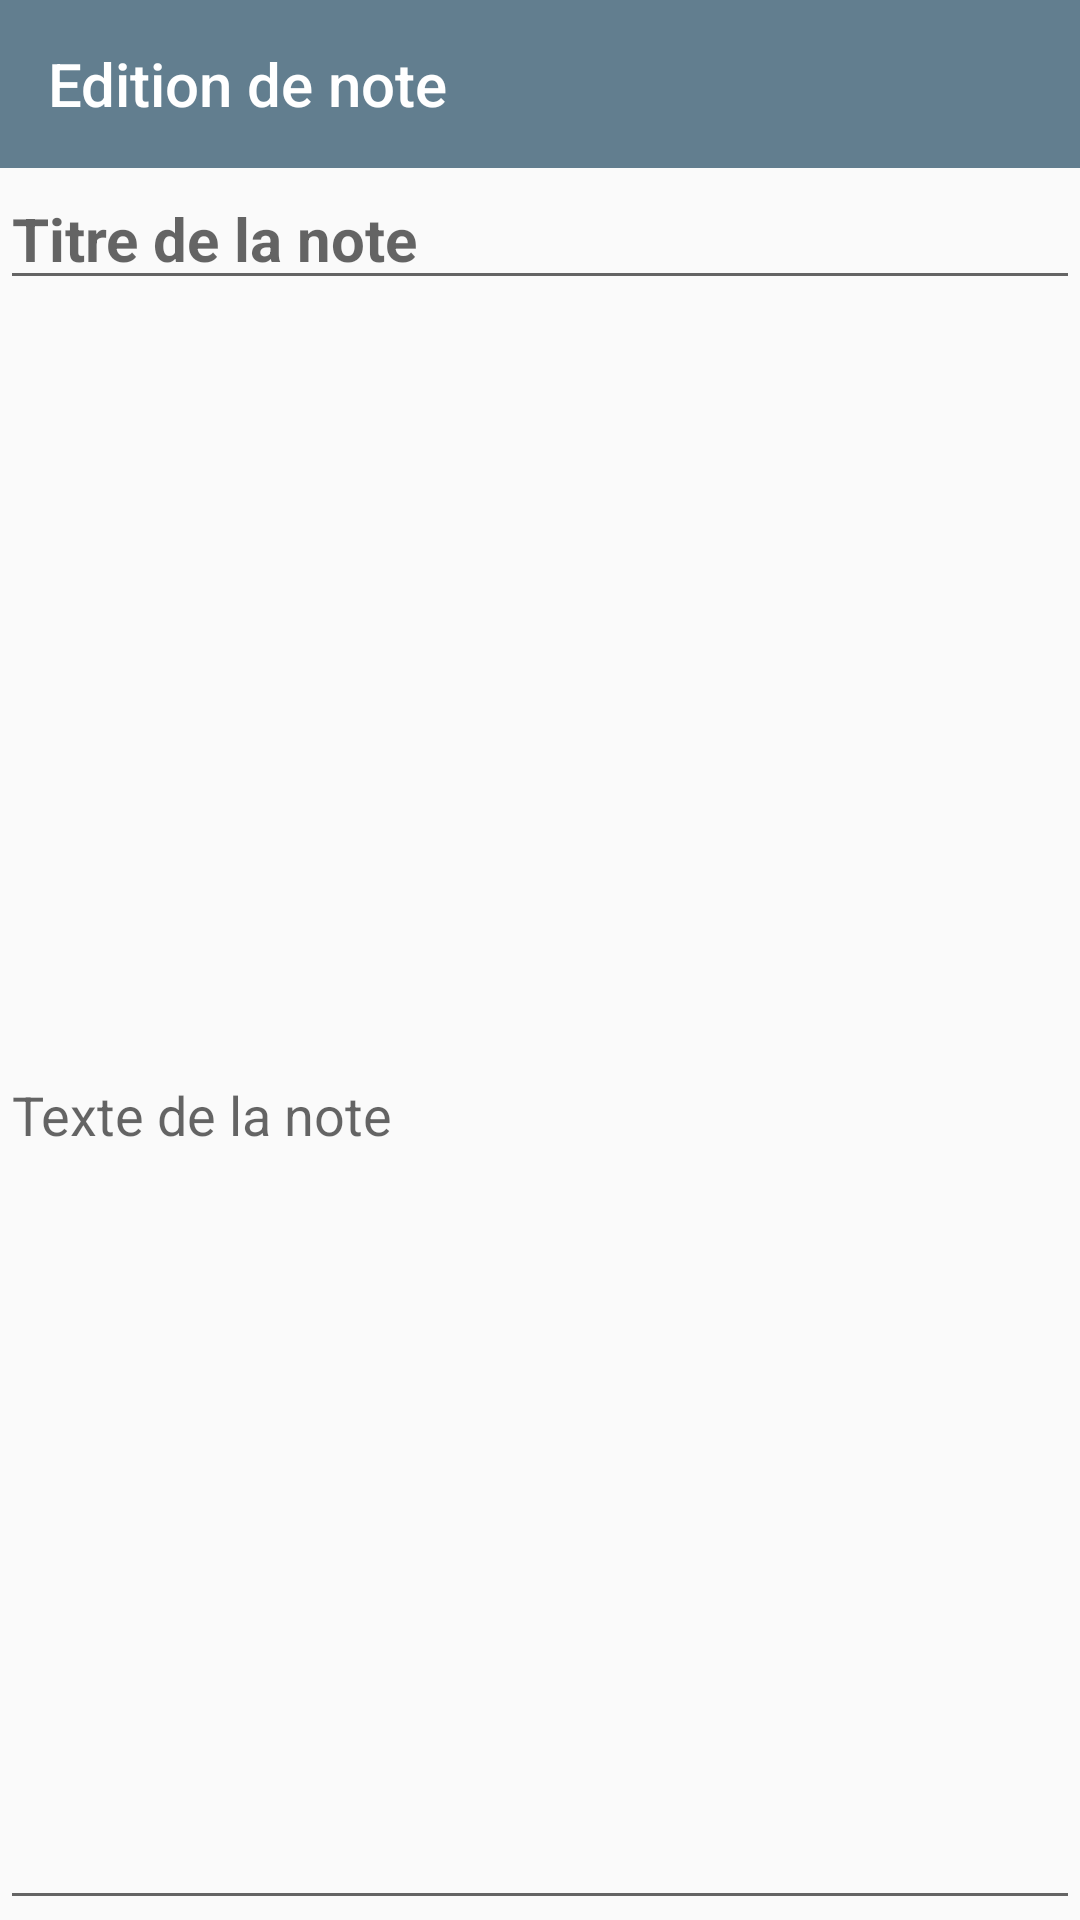

Layout XML and referenced resources for this Android screen:
<!-- AndroidManifest.xml: application theme AppTheme -->
<!-- res/layout/activity_note_detail.xml -->
<?xml version="1.0" encoding="utf-8"?>
<RelativeLayout
        xmlns:android="http://schemas.android.com/apk/res/android"
        xmlns:tools="http://schemas.android.com/tools"
        xmlns:app="http://schemas.android.com/apk/res-auto"
        android:layout_width="match_parent"
        android:layout_height="match_parent"
        tools:context=".NoteDetailActivity">

    <android.support.v7.widget.Toolbar
            android:id="@+id/toolbar"
            app:title="Edition de note"
            android:layout_width="match_parent"
            android:layout_height="?attr/actionBarSize"
            app:titleTextColor="@android:color/white"
            app:subtitleTextColor="@android:color/white"
            android:background="?attr/colorPrimary">

    </android.support.v7.widget.Toolbar>

    <EditText android:id="@+id/title"
              android:layout_width="match_parent"
              android:layout_height="wrap_content"
              android:layout_below="@+id/toolbar"
              style="@style/NoteTitleFont"
              android:hint="Titre de la note"/>

    <EditText android:id="@+id/text"
              android:layout_width="match_parent"
              android:layout_height="match_parent"
              android:layout_below="@+id/title"
              android:hint="Texte de la note"/>

</RelativeLayout>
<!-- resources referenced by this layout -->
<resources>
  <style name="NoteTitleFont">
          <item name="android:textStyle">bold</item>
          <item name="android:textSize">20sp</item>
      </style>
  <style name="AppTheme" parent="Theme.AppCompat.Light.NoActionBar">
          
          <item name="colorPrimary">@color/colorPrimary</item>
          <item name="colorPrimaryDark">@color/colorPrimaryDark</item>
          <item name="colorAccent">@color/colorAccent</item>
      </style>
  <color name="colorPrimary">#627E8F</color>
  <color name="colorPrimaryDark">#224E6A</color>
  <color name="colorAccent">#FFB0A2</color>
</resources>
